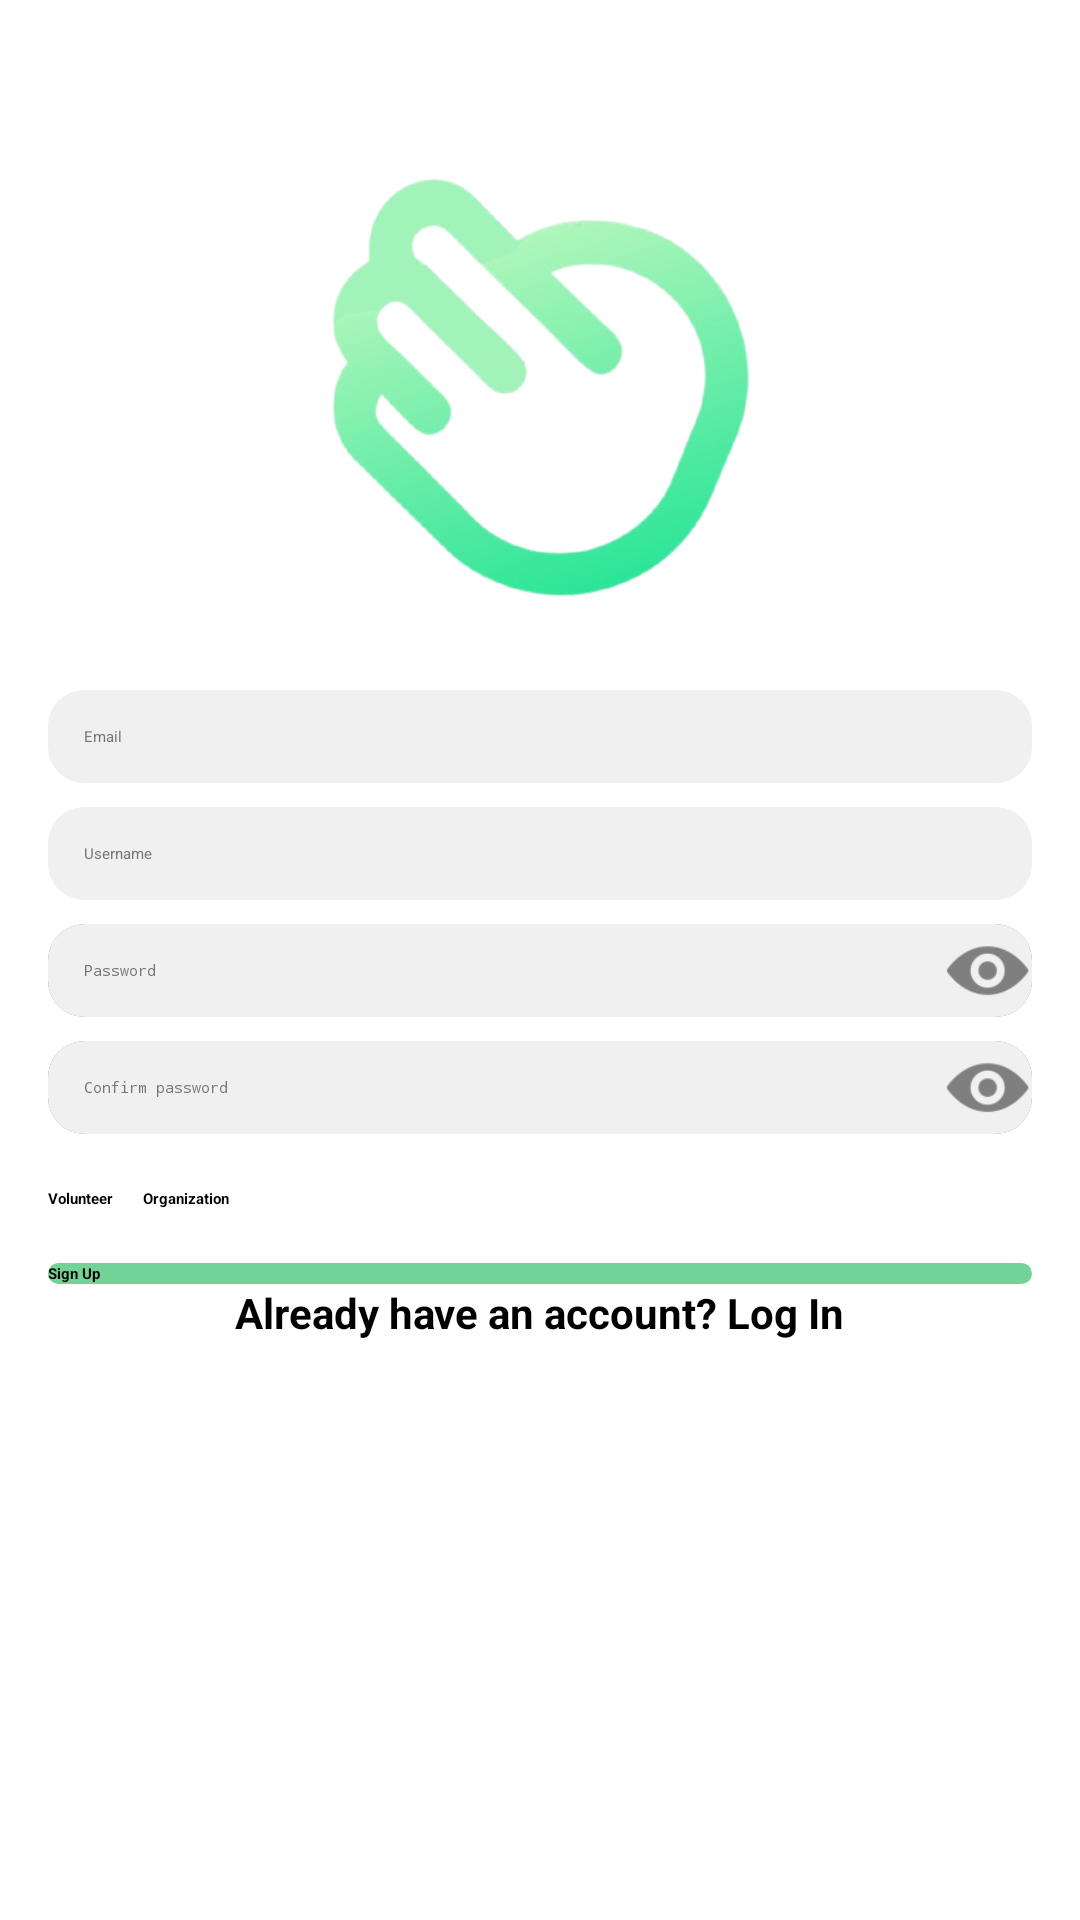

Here is an Android app screen rendered from its layout file. Give the layout XML and the strings, colors and styles it references.
<!-- AndroidManifest.xml: application theme Theme.HandsOn1 -->
<!-- res/layout/activity_signup.xml -->
<androidx.constraintlayout.widget.ConstraintLayout xmlns:android="http://schemas.android.com/apk/res/android"
    android:layout_width="match_parent"
    android:layout_height="match_parent"
    xmlns:tools="http://schemas.android.com/tools"
    xmlns:app="http://schemas.android.com/apk/res-auto"
    tools:context=".SignupActivity">

    <Button
        android:id="@+id/buttonBack"
        android:layout_width="wrap_content"
        android:layout_height="wrap_content"
        android:text="Back"
        android:textStyle="bold"
        android:visibility="gone"
        app:layout_constraintTop_toTopOf="parent"
        app:layout_constraintStart_toStartOf="parent"
        app:layout_constraintEnd_toEndOf="parent"/>

    <ImageView
        android:id="@+id/logo"
        android:layout_width="200dp"
        android:layout_height="200dp"
        android:src="@drawable/handson2"
        android:layout_marginTop="30dp"
        app:layout_constraintEnd_toEndOf="parent"
        app:layout_constraintStart_toStartOf="parent"
        app:layout_constraintTop_toTopOf="parent"
        app:layout_constraintBottom_toTopOf="@+id/edittextEmail"/>

    <EditText
        android:id="@+id/edittextEmail"
        android:layout_width="0dp"
        android:layout_height="wrap_content"
        android:hint="Email"
        android:inputType="textEmailAddress"
        android:textColorHint="@color/text_secondary"
        android:background="@drawable/bg_edittext"
        android:elevation="4dp"
        android:padding="12dp"
        android:layout_marginStart="16dp"
        android:layout_marginEnd="16dp"
        app:layout_constraintTop_toBottomOf="@id/logo"
        app:layout_constraintStart_toStartOf="parent"
        app:layout_constraintEnd_toEndOf="parent"/>

    <EditText
        android:id="@+id/edittextUsername"
        android:layout_width="0dp"
        android:layout_height="wrap_content"
        android:hint="Username"
        android:inputType="textEmailAddress"
        android:textColorHint="@color/text_secondary"
        android:background="@drawable/bg_edittext"
        android:elevation="4dp"
        android:padding="12dp"
        android:layout_marginTop="8dp"
        android:layout_marginStart="16dp"
        android:layout_marginEnd="16dp"
        app:layout_constraintTop_toBottomOf="@id/edittextEmail"
        app:layout_constraintStart_toStartOf="parent"
        app:layout_constraintEnd_toEndOf="parent"/>

    <androidx.cardview.widget.CardView
        android:id="@+id/passLay"
        android:layout_width="match_parent"
        android:layout_height="wrap_content"
        android:layout_marginTop="8dp"
        android:layout_marginStart="16dp"
        android:layout_marginEnd="16dp"
        app:cardCornerRadius="12dp"
        app:cardElevation="4dp"
        app:layout_constraintTop_toBottomOf="@+id/edittextUsername"
        app:layout_constraintStart_toStartOf="parent"
        app:layout_constraintEnd_toEndOf="parent">

        <RelativeLayout
            android:layout_width="match_parent"
            android:layout_height="wrap_content">

            <EditText
                android:id="@+id/edittextPassword"
                android:layout_width="match_parent"
                android:layout_height="wrap_content"
                android:hint="Password"
                android:inputType="textPassword"
                android:textColorHint="@color/text_secondary"
                android:padding="12dp"
                android:paddingEnd="48dp"
                android:background="#F0F0F0" />

            <ImageButton
                android:id="@+id/passwordToggle1"
                android:layout_width="30dp"
                android:layout_height="30dp"
                android:layout_alignParentEnd="true"
                android:layout_centerVertical="true"
                android:background="?attr/selectableItemBackgroundBorderless"
                android:src="@drawable/ic_eye_closed"/>
        </RelativeLayout>
    </androidx.cardview.widget.CardView>

    <androidx.cardview.widget.CardView
        android:id="@+id/confirmPassLay"
        android:layout_width="match_parent"
        android:layout_height="wrap_content"
        android:layout_marginTop="8dp"
        android:layout_marginStart="16dp"
        android:layout_marginEnd="16dp"
        app:cardCornerRadius="12dp"
        app:cardElevation="4dp"
        app:layout_constraintTop_toBottomOf="@+id/passLay"
        app:layout_constraintStart_toStartOf="parent"
        app:layout_constraintEnd_toEndOf="parent">

        <RelativeLayout
            android:layout_width="match_parent"
            android:layout_height="wrap_content">

            <EditText
                android:id="@+id/edittextConfirmPassword"
                android:layout_width="match_parent"
                android:layout_height="wrap_content"
                android:hint="Confirm password"
                android:inputType="textPassword"
                android:textColorHint="@color/text_secondary"
                android:padding="12dp"
                android:paddingEnd="48dp"
                android:background="#F0F0F0" />

            <ImageButton
                android:id="@+id/passwordToggle2"
                android:layout_width="30dp"
                android:layout_height="30dp"
                android:layout_alignParentEnd="true"
                android:layout_centerVertical="true"
                android:background="?attr/selectableItemBackgroundBorderless"
                android:src="@drawable/ic_eye_closed"/>
        </RelativeLayout>
    </androidx.cardview.widget.CardView>


    <RadioGroup
        android:id="@+id/check"
        android:layout_width="wrap_content"
        android:layout_height="wrap_content"
        android:orientation="horizontal"
        app:backgroundTint="@color/handson"
        app:layout_constraintTop_toBottomOf="@id/confirmPassLay"
        app:layout_constraintStart_toStartOf="parent"
        android:layout_marginTop="18dp"
        android:layout_marginStart="16dp">

        <RadioButton
            android:id="@+id/volunteer"
            android:layout_width="wrap_content"
            android:layout_height="wrap_content"
            android:text="Volunteer"
            android:textStyle="bold"
            android:elevation="4dp"
            android:layout_marginEnd="10dp"
            app:buttonTint="@color/radio_button_color"/>

        <RadioButton
            android:id="@+id/organization"
            android:layout_width="wrap_content"
            android:layout_height="wrap_content"
            android:text="Organization"
            android:textStyle="bold"
            android:elevation="4dp"
            app:buttonTint="@color/radio_button_color"/>
    </RadioGroup>

    <Button
        android:id="@+id/btnSignUp"
        android:layout_width="0dp"
        android:layout_height="wrap_content"
        android:text="Sign Up"
        android:textStyle="bold"
        android:layout_marginTop="18dp"
        android:layout_marginStart="16dp"
        android:layout_marginEnd="16dp"
        android:background="@drawable/bg_button"
        android:elevation="4dp"
        app:backgroundTint="@color/handson"
        app:layout_constraintTop_toBottomOf="@id/check"
        app:layout_constraintStart_toStartOf="parent"
        app:layout_constraintEnd_toEndOf="parent"/>

    <Button
        android:id="@+id/btnLogIn"
        android:layout_width="wrap_content"
        android:layout_height="wrap_content"
        android:text="Already have an account? Log In"
        android:textStyle="bold"
        android:textSize="14sp"
        android:textColor="@color/black"
        android:background="@android:color/transparent"
        app:layout_constraintTop_toBottomOf="@id/btnSignUp"
        app:layout_constraintStart_toStartOf="parent"
        app:layout_constraintEnd_toEndOf="parent"/>
</androidx.constraintlayout.widget.ConstraintLayout>
<!-- resources referenced by this layout -->
<resources>
  <color name="black">#FF000000</color>
  <color name="handson">#E966CE8C</color>
  <color name="text_secondary">#757575</color>
  <!-- drawable bg_button (drawable) -->
  <shape xmlns:android="http://schemas.android.com/apk/res/android" android:shape="rectangle">
      <solid android:color="@color/handson"/>
      <corners android:radius="20dp"/>
  </shape>
  <!-- drawable bg_edittext (drawable) -->
  <shape xmlns:android="http://schemas.android.com/apk/res/android" android:shape="rectangle">
      <solid android:color="#F0F0F0"/> 
      <corners android:radius="12dp"/>
      <padding android:left="12dp" android:top="12dp" android:right="12dp" android:bottom="12dp"/>
  </shape>
  <!-- drawable handson2: png bitmap (drawable, 83491 bytes) -->
  <!-- drawable ic_eye_closed: png bitmap (drawable-hdpi, 600 bytes) -->
</resources>
